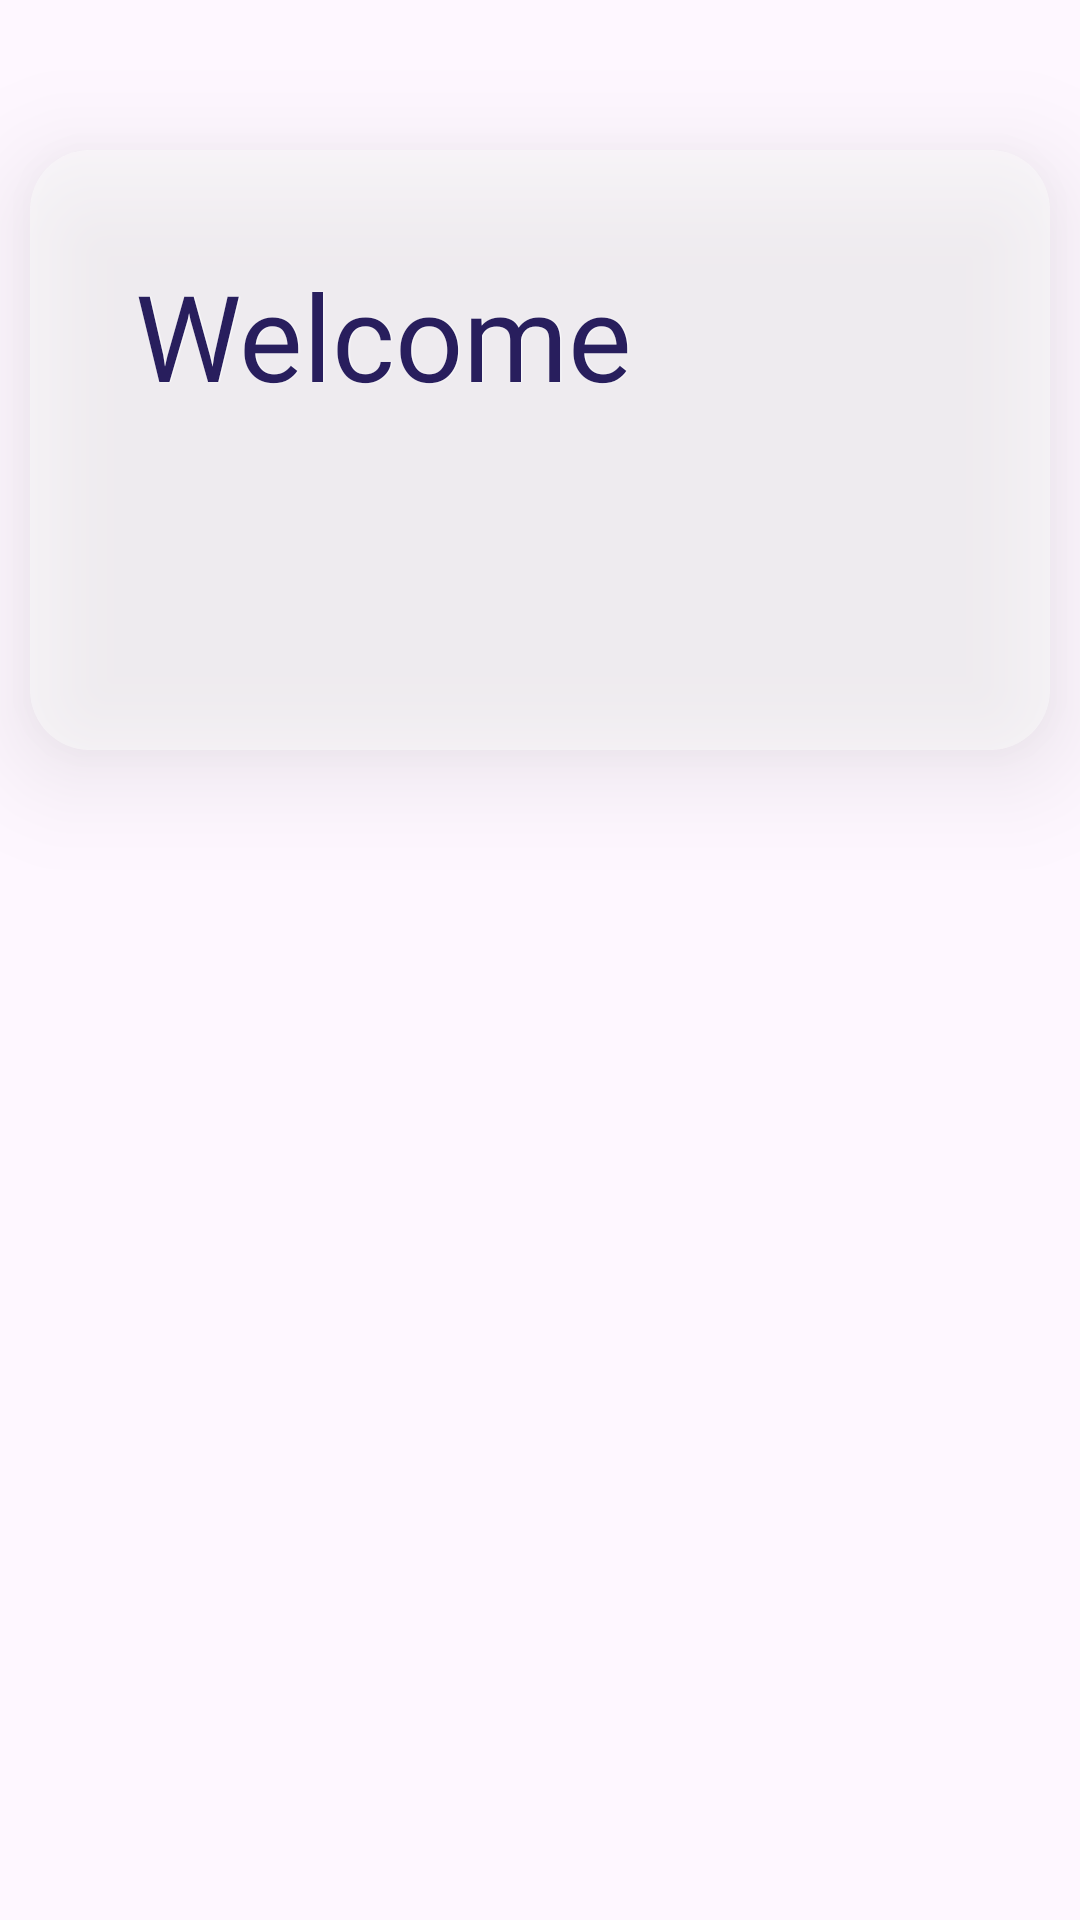

Reconstruct the res/layout file that produces this screen, plus the resources it refers to.
<!-- AndroidManifest.xml: application theme Theme.C1ph3rBank -->
<!-- res/layout/activity_user_operations.xml -->
<?xml version="1.0" encoding="utf-8"?>
<androidx.constraintlayout.widget.ConstraintLayout xmlns:android="http://schemas.android.com/apk/res/android"
    xmlns:app="http://schemas.android.com/apk/res-auto"
    xmlns:tools="http://schemas.android.com/tools"
    android:layout_width="match_parent"
    android:layout_height="match_parent"
    tools:context=".UserOperations">

    <LinearLayout
        android:id="@+id/greetingsToTheUser"
        android:layout_marginTop="50dp"
        android:layout_width="340dp"
        android:elevation="20dp"
        android:layout_height="200dp"
        android:orientation="vertical"
        android:background="@drawable/gradient2"
        app:layout_constraintEnd_toEndOf="parent"
        app:layout_constraintStart_toStartOf="parent"
        app:layout_constraintTop_toTopOf="parent">

        <com.google.android.material.textview.MaterialTextView
            android:layout_width="match_parent"
            android:layout_height="wrap_content"
            android:elevation="2dp"
            android:fontFamily="@font/fig_tree_extra_bold"
            android:gravity="center_vertical"
            android:padding="35dp"
            android:shadowColor="@color/white"
            android:shadowDx="1"
            android:shadowRadius="0.5"
            android:text= "@string/greetingsToTheUser"
            android:textColor="@color/Indigo"
            android:textSize="40sp" />

    </LinearLayout>
</androidx.constraintlayout.widget.ConstraintLayout>
<!-- resources referenced by this layout -->
<resources>
  <color name="Indigo">#FF281E5D</color>
  <color name="white">#FFFFFFFF</color>
  <!-- drawable gradient2 (drawable) -->
  <?xml version="1.0" encoding="utf-8"?>
  <shape xmlns:android="http://schemas.android.com/apk/res/android">
      <solid android:color="@color/LightWhite"/>
      <corners android:radius="20dp"/>
  
  </shape>
  <string name="greetingsToTheUser">Welcome \n</string>
  <style name="Theme.C1ph3rBank" parent="Theme.Material3.DayNight.NoActionBar">
          
          <item name="colorPrimary">@color/purple_500</item>
          <item name="colorPrimaryVariant">@color/purple_700</item>
          <item name="colorOnPrimary">@color/white</item>
          
          <item name="colorSecondary">@color/teal_200</item>
          <item name="colorSecondaryVariant">@color/teal_700</item>
          <item name="colorOnSecondary">@color/black</item>
          
          <item name="android:statusBarColor">?attr/colorPrimaryVariant</item>
          
  
      </style>
  <color name="LightWhite">#85FCFCFC</color>
  <color name="purple_500">#FF6200EE</color>
  <color name="purple_700">#FF3700B3</color>
  <color name="teal_200">#FF03DAC5</color>
  <color name="teal_700">#FF018786</color>
  <color name="black">#FF000000</color>
</resources>
